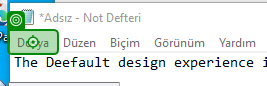
Workflow: Main

Step 1: click on the menu item 'Dosya' in window '*Adsız - Not Defteri' (notepad.exe)

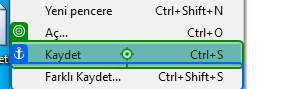
Step 2: click on 'Kaydet Ctrl+S' (notepad.exe)

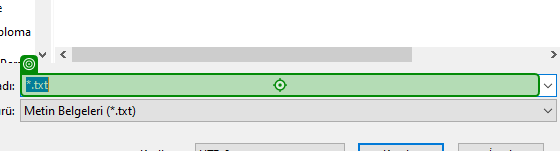
Step 3: type "My First Ui Automation Project" into '*.txt' in window 'Farklı Kaydet' (notepad.exe)
